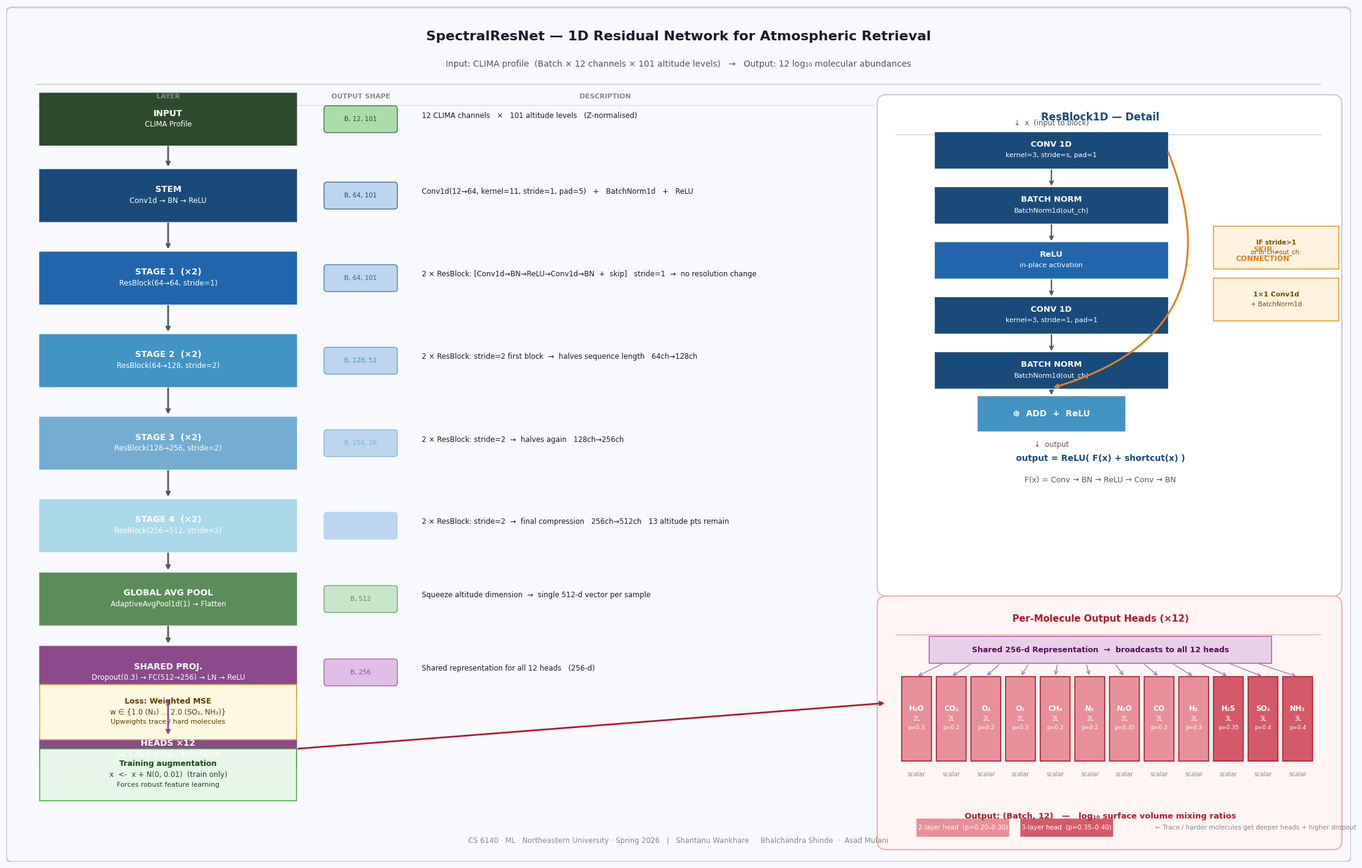

Source code (Python): (Note: this script raises an exception after producing the figure.)
#!/usr/bin/env python
"""
Generate a publication-quality architecture diagram for SpectralResNet.
Output: docs/resnet_architecture.png  (and .pdf)

Run:  python docs/visualize_model.py
"""

import matplotlib
matplotlib.use('Agg')
import matplotlib.pyplot as plt
import matplotlib.patches as mpatches
from matplotlib.patches import FancyBboxPatch, FancyArrowPatch
import matplotlib.patheffects as pe
from pathlib import Path

# ── Colour palette ─────────────────────────────────────────────────────────────
C_STEM    = '#1A4A7A'   # dark navy  — Stem
C_S1      = '#2166AC'   # steel blue — Stage 1
C_S2      = '#4393C3'   # mid blue   — Stage 2
C_S3      = '#74ADD1'   # light blue — Stage 3
C_S4      = '#ABD9E9'   # pale blue  — Stage 4
C_POOL    = '#5B8C5A'   # forest green — pooling
C_SHARED  = '#8B4A8B'   # purple     — shared projection
C_HEAD    = '#B2182B'   # crimson    — molecule heads
C_INPUT   = '#2D4A2D'   # dark green — input
C_OUTPUT  = '#7A3A00'   # brown      — output
C_SKIP    = '#E08020'   # orange     — skip connections
C_BG      = '#F7F9FC'
C_TEXT_LIGHT = '#FFFFFF'
C_TEXT_DARK  = '#1A1A2E'
C_ARROW   = '#555555'
C_BORDER  = '#CCCCCC'

FONT = 'DejaVu Sans'

fig = plt.figure(figsize=(22, 14), facecolor=C_BG)
ax  = fig.add_axes([0, 0, 1, 1], facecolor=C_BG)
ax.set_xlim(0, 22)
ax.set_ylim(0, 14)
ax.axis('off')

# ── Helper: rounded box ──────────────────────────────────────────────────────
def rbox(ax, x, y, w, h, color, text_lines, text_color=C_TEXT_LIGHT,
         radius=0.25, alpha=1.0, fontsize=9, border=None):
    box = FancyBboxPatch((x, y), w, h,
                         boxstyle=f"round,pad=0",
                         facecolor=color, edgecolor=border or color,
                         linewidth=1.2, alpha=alpha, zorder=3)
    ax.add_patch(box)
    # Text
    n = len(text_lines)
    for i, (line, fs, bold) in enumerate(text_lines):
        ty = y + h/2 + (n/2 - i - 0.5) * (fs * 0.014 + 0.05)
        ax.text(x + w/2, ty, line,
                ha='center', va='center',
                fontsize=fs, fontweight='bold' if bold else 'normal',
                color=text_color, fontfamily=FONT, zorder=4)

def arrow(ax, x1, y1, x2, y2, color=C_ARROW, lw=1.8, style='->'):
    ax.annotate('', xy=(x2, y2), xytext=(x1, y1),
                arrowprops=dict(arrowstyle=style, color=color,
                                lw=lw, connectionstyle='arc3,rad=0.0'),
                zorder=5)

def label(ax, x, y, text, color=C_TEXT_DARK, fs=8.5, ha='center', bold=False):
    ax.text(x, y, text, ha=ha, va='center', fontsize=fs,
            color=color, fontfamily=FONT,
            fontweight='bold' if bold else 'normal', zorder=6)

def dim_pill(ax, x, y, text, color='#EEEEEE', tc='#333333'):
    box = FancyBboxPatch((x - 0.55, y - 0.17), 1.1, 0.34,
                         boxstyle="round,pad=0.05",
                         facecolor=color, edgecolor=tc, linewidth=0.8, zorder=5)
    ax.add_patch(box)
    ax.text(x, y, text, ha='center', va='center',
            fontsize=7.5, color=tc, fontfamily=FONT, zorder=6)

# ════════════════════════════════════════════════════════════════════════════════
# TITLE
# ════════════════════════════════════════════════════════════════════════════════
ax.text(11, 13.5, 'SpectralResNet — 1D Residual Network for Atmospheric Retrieval',
        ha='center', va='center', fontsize=16, fontweight='bold',
        color=C_TEXT_DARK, fontfamily=FONT)
ax.text(11, 13.05, 'Input: CLIMA profile  (Batch × 12 channels × 101 altitude levels)   →   Output: 12 log₁₀ molecular abundances',
        ha='center', va='center', fontsize=10, color='#555555', fontfamily=FONT)

# Separator line
ax.plot([0.5, 21.5], [12.72, 12.72], color=C_BORDER, lw=1.2)

# ════════════════════════════════════════════════════════════════════════════════
# MAIN VERTICAL FLOW (left column, y from top to bottom)
# ════════════════════════════════════════════════════════════════════════════════
# Column positions
BX, BW = 0.55, 4.2   # main blocks x, width
SX      = 5.2         # shape annotation x
DX      = 6.8         # description x start

# y positions (centre of each block, top to bottom)
YS = [12.15, 10.9, 9.55, 8.2, 6.85, 5.5, 4.3, 3.1]
BH = 0.85

blocks = [
    # (color, title, subtitle)
    (C_INPUT,  'INPUT',          'CLIMA Profile'),
    (C_STEM,   'STEM',           'Conv1d → BN → ReLU'),
    (C_S1,     'STAGE 1  (×2)',  'ResBlock(64→64, stride=1)'),
    (C_S2,     'STAGE 2  (×2)',  'ResBlock(64→128, stride=2)'),
    (C_S3,     'STAGE 3  (×2)',  'ResBlock(128→256, stride=2)'),
    (C_S4,     'STAGE 4  (×2)',  'ResBlock(256→512, stride=2)'),
    (C_POOL,   'GLOBAL AVG POOL', 'AdaptiveAvgPool1d(1) → Flatten'),
    (C_SHARED, 'SHARED PROJ.',   'Dropout(0.3) → FC(512→256) → LN → ReLU'),
]

shapes = [
    ('B, 12, 101',  '#2D4A2D', '#AADDAA'),
    ('B, 64, 101',  C_STEM,    '#BDD5EE'),
    ('B, 64, 101',  C_S1,      '#BDD5EE'),
    ('B, 128, 51',  C_S2,      '#BDD5EE'),
    ('B, 256, 26',  C_S3,      '#BDD5EE'),
    ('B, 512, 13',  C_S4,      '#BDD5EE'),
    ('B, 512',      C_POOL,    '#C8E6C9'),
    ('B, 256',      C_SHARED,  '#E1BEE7'),
]

descs = [
    '12 CLIMA channels   ×   101 altitude levels   (Z-normalised)',
    'Conv1d(12→64, kernel=11, stride=1, pad=5)   +   BatchNorm1d   +   ReLU',
    '2 × ResBlock: [Conv1d→BN→ReLU→Conv1d→BN  +  skip]   stride=1  →  no resolution change',
    '2 × ResBlock: stride=2 first block  →  halves sequence length   64ch→128ch',
    '2 × ResBlock: stride=2  →  halves again   128ch→256ch',
    '2 × ResBlock: stride=2  →  final compression   256ch→512ch   13 altitude pts remain',
    'Squeeze altitude dimension  →  single 512-d vector per sample',
    'Shared representation for all 12 heads   (256-d)',
]

for i, ((col, title, sub), (shape, sc, pill_c), desc) in enumerate(
        zip(blocks, shapes, descs)):
    y_top = YS[i] - BH/2
    # Main block
    rbox(ax, BX, y_top, BW, BH, col,
         [(title, 10, True), (sub, 8.5, False)])
    # Shape pill
    dim_pill(ax, SX + 0.6, YS[i], shape, pill_c, sc)
    # Description
    label(ax, DX, YS[i] + 0.06, desc, color=C_TEXT_DARK, fs=8.5, ha='left')
    # Arrow to next block
    if i < len(YS) - 1:
        arrow(ax, BX + BW/2, y_top, BX + BW/2, YS[i+1] + BH/2 + 0.02,
              color=C_ARROW, lw=2.0)

# ── Column headers ─────────────────────────────────────────────────────────
label(ax, BX + BW/2, 12.52, 'LAYER', color='#888888', fs=8, bold=True)
label(ax, SX + 0.6,  12.52, 'OUTPUT SHAPE', color='#888888', fs=8, bold=True)
label(ax, DX + 3.0,  12.52, 'DESCRIPTION', color='#888888', fs=8, bold=True)
ax.plot([0.5, 14.2], [12.38, 12.38], color=C_BORDER, lw=0.8, ls='--')

# ════════════════════════════════════════════════════════════════════════════════
# RESBLOCK DETAIL  (right panel, middle height)
# ════════════════════════════════════════════════════════════════════════════════
RX = 14.6   # right panel x start

# Panel background
panel = FancyBboxPatch((RX - 0.2, 4.5), 7.3, 7.9,
                        boxstyle="round,pad=0.15",
                        facecolor='#FFFFFF', edgecolor='#CCCCCC',
                        linewidth=1.5, zorder=2)
ax.add_patch(panel)
label(ax, RX + 3.3, 12.18, 'ResBlock1D — Detail', color=C_STEM, fs=12, bold=True)
ax.plot([RX - 0.05, RX + 6.9], [11.9, 11.9], color=C_BORDER, lw=1.0)

# ResBlock internal flow
RBX = RX + 0.6
RBW = 3.8
rb_blocks = [
    (RBX, 11.35, RBW, 0.58, C_STEM,  'CONV 1D',   'kernel=3, stride=s, pad=1'),
    (RBX, 10.45, RBW, 0.58, C_STEM,  'BATCH NORM', 'BatchNorm1d(out_ch)'),
    (RBX,  9.55, RBW, 0.58, C_S1,   'ReLU',        'in-place activation'),
    (RBX,  8.65, RBW, 0.58, C_STEM,  'CONV 1D',    'kernel=3, stride=1, pad=1'),
    (RBX,  7.75, RBW, 0.58, C_STEM,  'BATCH NORM', 'BatchNorm1d(out_ch)'),
]
for (rx, ry, rw, rh, rc, rt, rs) in rb_blocks:
    rbox(ax, rx, ry, rw, rh, rc,
         [(rt, 9.5, True), (rs, 8, False)])

# Arrows inside ResBlock
for i in range(len(rb_blocks) - 1):
    _, y_cur, _, h_cur, _, _, _ = rb_blocks[i]
    _, y_nxt, _, _, _, _, _    = rb_blocks[i+1]
    ax.annotate('', xy=(RBX + RBW/2, y_nxt + 0.58),
                xytext=(RBX + RBW/2, y_cur),
                arrowprops=dict(arrowstyle='->', color=C_ARROW, lw=1.6), zorder=5)

# Skip connection (right side, goes around)
skip_x = RBX + RBW + 0.35
# vertical line from input top to ADD level
_, y_top_rb, _, h_top_rb, _, _, _ = rb_blocks[0]
y_skip_start = y_top_rb + h_top_rb
y_skip_end   = rb_blocks[-1][1]   # bottom of last block

ax.annotate('', xy=(RBX + RBW/2, y_skip_end - 0.0),
            xytext=(RBX + RBW, y_top_rb + 0.29),
            arrowprops=dict(
                arrowstyle='->', color=C_SKIP, lw=2.2,
                connectionstyle='arc3,rad=-0.55'),
            zorder=5)
label(ax, RBX + RBW + 1.55, (y_skip_start + y_skip_end)/2 + 0.1,
      'SKIP\nCONNECTION', color=C_SKIP, fs=8.5, bold=True, ha='center')

# If size changes label
rbox(ax, RBX + RBW + 0.75, 9.7, 2.05, 0.7,
     '#FFF3E0',
     [('IF stride>1', 7.5, True), ('or in_ch≠out_ch:', 7, False)],
     text_color='#7A4A00', border='#E0A040')
rbox(ax, RBX + RBW + 0.75, 8.85, 2.05, 0.7,
     '#FFF3E0',
     [('1×1 Conv1d', 8, True), ('+ BatchNorm1d', 7.5, False)],
     text_color='#7A4A00', border='#E0A040')

# ADD + ReLU final
add_x = RBX + 0.7
add_y = 7.05
rbox(ax, add_x, add_y, 2.4, 0.56,
     C_S2,
     [('⊕  ADD  +  ReLU', 10, True)],
     text_color='white')
ax.annotate('', xy=(add_x + 1.2, add_y + 0.56),
            xytext=(RBX + RBW/2, rb_blocks[-1][1]),
            arrowprops=dict(arrowstyle='->', color=C_ARROW, lw=1.6), zorder=5)

# Input label at top of ResBlock
label(ax, RBX + RBW/2, y_top_rb + 0.74, '↓  x  (input to block)', color='#555555', fs=8.5)
# Output label below ADD
label(ax, add_x + 1.2, add_y - 0.22, '↓  output', color='#555555', fs=8.5)

# Equation
label(ax, RX + 3.3, 6.6, 'output = ReLU( F(x) + shortcut(x) )',
      color=C_STEM, fs=10, bold=True, ha='center')
label(ax, RX + 3.3, 6.25, 'F(x) = Conv → BN → ReLU → Conv → BN',
      color='#555555', fs=9, ha='center')

# ════════════════════════════════════════════════════════════════════════════════
# PER-MOLECULE HEADS  (bottom right panel)
# ════════════════════════════════════════════════════════════════════════════════
HP = FancyBboxPatch((RX - 0.2, 0.35), 7.3, 3.85,
                    boxstyle="round,pad=0.15",
                    facecolor='#FFF5F5', edgecolor='#FFAAAA',
                    linewidth=1.5, zorder=2)
ax.add_patch(HP)
label(ax, RX + 3.3, 3.98, 'Per-Molecule Output Heads (×12)', color=C_HEAD, fs=11, bold=True)
ax.plot([RX - 0.05, RX + 6.9], [3.72, 3.72], color='#FFAAAA', lw=1.0)

# Shared representation feeds into heads
rbox(ax, RX + 0.5, 3.25, 5.6, 0.44,
     '#E8D0E8',
     [('Shared 256-d Representation  →  broadcasts to all 12 heads', 9, True)],
     text_color='#5A0A5A', border='#AA66AA')

# 12 molecule heads as mini blocks
mols = ['H₂O', 'CO₂', 'O₂', 'O₃', 'CH₄', 'N₂', 'N₂O', 'CO', 'H₂', 'H₂S', 'SO₂', 'NH₃']
head_depth = {
    'H₂O': 2, 'CO₂': 2, 'O₂': 2, 'O₃': 2, 'CH₄': 2, 'N₂': 2,
    'N₂O': 2, 'CO': 2,  'H₂': 2, 'H₂S': 3, 'SO₂': 3, 'NH₃': 3
}
head_drop = {
    'H₂O': 0.30, 'CO₂': 0.20, 'O₂': 0.20, 'O₃': 0.30, 'CH₄': 0.30,
    'N₂': 0.20,  'N₂O': 0.35, 'CO': 0.30, 'H₂': 0.30, 'H₂S': 0.35,
    'SO₂': 0.40, 'NH₃': 0.40
}
N_HEADS = 12
head_w = (7.3 - 0.5) / N_HEADS
for i, mol in enumerate(mols):
    hx = RX - 0.2 + 0.25 + i * head_w
    hy = 1.65
    hw = head_w - 0.08
    depth = head_depth[mol]
    drop  = head_drop[mol]
    # Color gradient: 2-layer = lighter, 3-layer = darker crimson
    col_h = '#D45A6A' if depth == 3 else '#E8909A'
    rbox(ax, hx, hy, hw, 1.38, col_h,
         [(mol, 8.5, True),
          (f'{depth}L', 7, False),
          (f'p={drop}', 6.5, False)],
         text_color='white', border=C_HEAD)
    # Arrow from shared rep
    ax.annotate('', xy=(hx + hw/2, hy + 1.38),
                xytext=(RX + 0.5 + 5.6 * (i + 0.5)/N_HEADS, 3.25),
                arrowprops=dict(arrowstyle='->', color='#AA66AA', lw=0.9), zorder=5)
    # Output label (scalar)
    label(ax, hx + hw/2, hy - 0.22, 'scalar', color='#888888', fs=7)

label(ax, RX + 3.3, 0.75, 'Output: (Batch, 12)   —   log₁₀ surface volume mixing ratios',
      color=C_HEAD, fs=9.5, bold=True, ha='center')

# Legend: 2L vs 3L heads
rbox(ax, RX + 0.3, 0.42, 1.5, 0.28, '#E8909A',
     [('2-layer head  (p=0.20–0.30)', 7.5, False)], text_color='white')
rbox(ax, RX + 2.0, 0.42, 1.5, 0.28, '#D45A6A',
     [('3-layer head  (p=0.35–0.40)', 7.5, False)], text_color='white')
label(ax, RX + 4.2, 0.56, '← Trace / harder molecules get deeper heads + higher dropout',
      color='#888888', fs=7.5, ha='left')

# ════════════════════════════════════════════════════════════════════════════════
# BOTTOM SECTION — Main flow continues below shared
# ════════════════════════════════════════════════════════════════════════════════
# Arrow from Shared projection block (main left column, y=3.1) down toward heads
shared_block_bottom_y = YS[-1] - BH/2
arrow(ax, BX + BW/2, shared_block_bottom_y, BX + BW/2, 2.05,
      color=C_SHARED, lw=2.0)

# Arrow from bottom of main flow to head panel
rbox(ax, BX, 1.55, BW, 0.6,
     C_SHARED,
     [('HEADS ×12', 10, True), ('12 × MLP → log₁₀ abundance', 8.5, False)])
arrow(ax, BX + BW, 1.85, RX - 0.2, 2.6, color=C_HEAD, lw=2.0, style='->')

# ════════════════════════════════════════════════════════════════════════════════
# SIDE ANNOTATIONS — Loss weights
# ════════════════════════════════════════════════════════════════════════════════
AX2 = 14.35
anno_panel = FancyBboxPatch((AX2 - 0.15, 0.35), 0.2, 0)  # placeholder

# Loss weight note below heads panel
lw_x = 0.55
lw_y = 2.0
rbox(ax, lw_x, lw_y, 4.2, 0.9,
     '#FFF8E1',
     [('Loss: Weighted MSE', 9, True),
      ('w ∈ {1.0 (N₂) … 2.0 (SO₂, NH₃)}', 8.5, False),
      ('Upweights trace / hard molecules', 8, False)],
     text_color='#5A3E00', border='#E0B040')

# Augmentation note
rbox(ax, lw_x, 1.0, 4.2, 0.85,
     '#E8F5E9',
     [('Training augmentation', 9, True),
      ('x  <-  x + N(0, 0.01)  (train only)', 8.5, False),
      ('Forces robust feature learning', 8, False)],
     text_color='#1A4A1A', border='#4CAF50')

# ════════════════════════════════════════════════════════════════════════════════
# OUTER BORDER
# ════════════════════════════════════════════════════════════════════════════════
outer = FancyBboxPatch((0.1, 0.1), 21.8, 13.78,
                        boxstyle="round,pad=0.1",
                        facecolor='none', edgecolor='#CCCCCC',
                        linewidth=2.0, zorder=1)
ax.add_patch(outer)

# Footer
ax.text(11, 0.35, 'CS 6140 · ML · Northeastern University · Spring 2026   |   '
        'Shantanu Wankhare  ·  Bhalchandra Shinde  ·  Asad Mulani',
        ha='center', va='center', fontsize=8.5, color='#888888', fontfamily=FONT)

# ── Save ─────────────────────────────────────────────────────────────────────
out_dir = Path(__file__).parent
fig.savefig(out_dir / 'resnet_architecture.png', dpi=180,
            bbox_inches='tight', facecolor=C_BG)
fig.savefig(out_dir / 'resnet_architecture.pdf',
            bbox_inches='tight', facecolor=C_BG)
print(f'Saved: {out_dir}/resnet_architecture.png')
print(f'Saved: {out_dir}/resnet_architecture.pdf')
plt.close()
